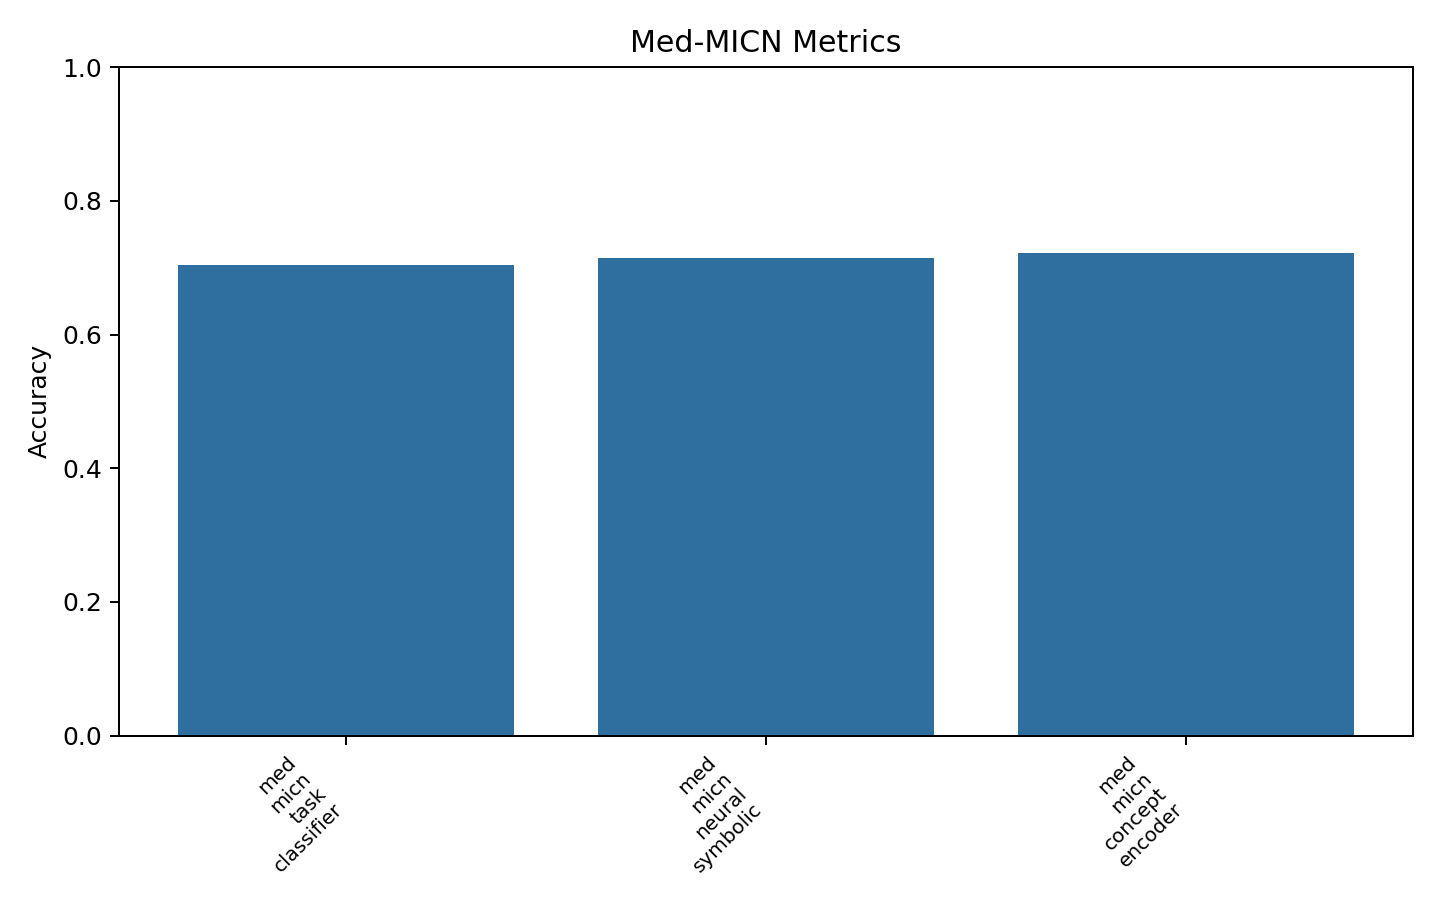

The table this chart was drawn from, first rows:
model_family, model, feature_set, n_features, accuracy, balanced_accuracy, f1_weighted, roc_auc, confusion_matrix
Med-MICN, med_micn_task_classifier, concept_branch, , 0.7044, 0.7044, 0.7043, 0.7598, 
Med-MICN, med_micn_neural_symbolic, neural_symbolic, , 0.7143, 0.7112, 0.7106, 0.7459, 
Med-MICN, med_micn_concept_encoder, concept_encoder, , 0.7217, , 0.6591, , 
